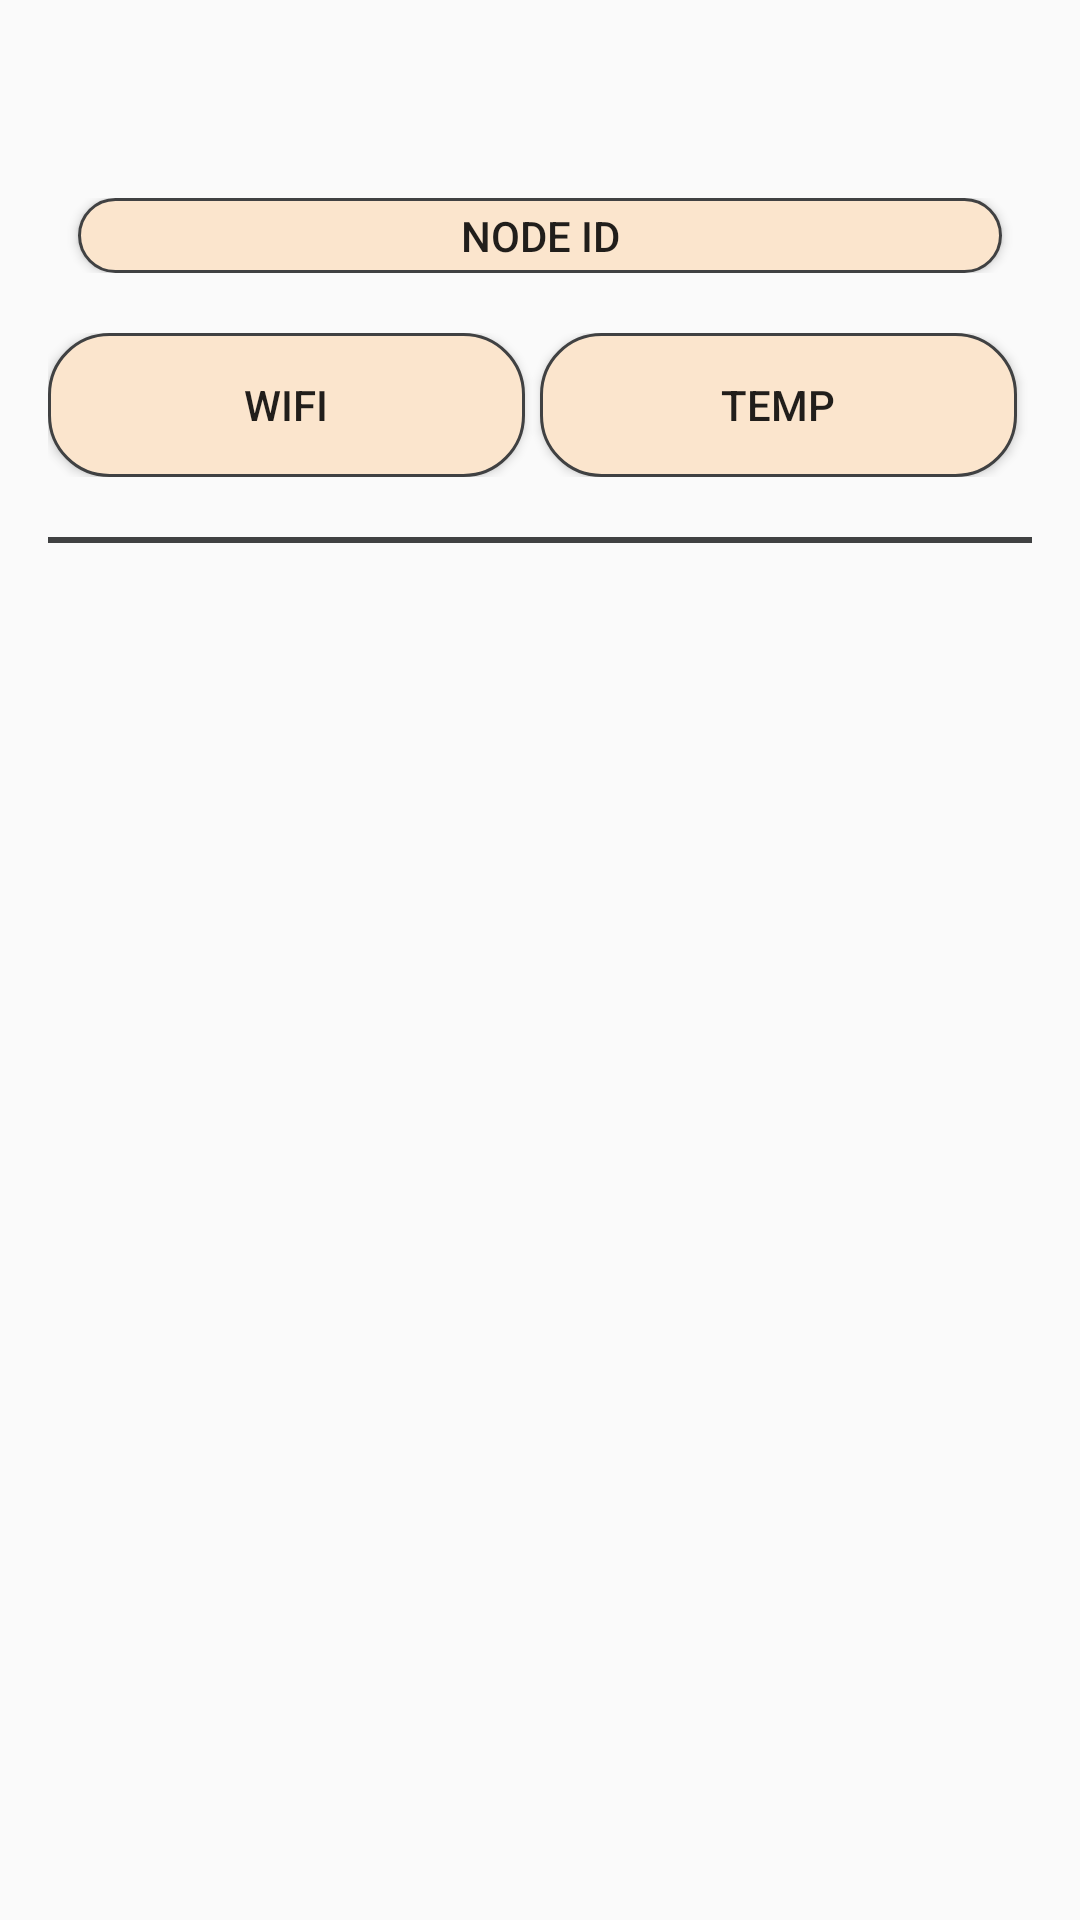

The Android layout XML behind this screen, and the referenced resources:
<!-- AndroidManifest.xml: application theme AppTheme -->
<!-- res/layout/content_main.xml -->
<?xml version="1.0" encoding="utf-8"?>
<RelativeLayout xmlns:android="http://schemas.android.com/apk/res/android"
    xmlns:app="http://schemas.android.com/apk/res-auto"
    xmlns:tools="http://schemas.android.com/tools"
    android:id="@+id/guest_layout_main"
    android:layout_width="match_parent"
    android:layout_height="match_parent"
    android:layout_marginBottom="10dp"
    android:orientation="vertical"
    android:paddingLeft="@dimen/activity_horizontal_margin"
    android:paddingTop="@dimen/activity_vertical_margin"
    android:paddingRight="@dimen/activity_horizontal_margin"
    android:paddingBottom="2dp"
    tools:context=".MainActivity">

    <TableLayout
        android:id="@+id/table2"
        android:layout_width="match_parent"
        android:layout_height="wrap_content"
        android:layout_marginTop="50dp"
        android:paddingBottom="5dp"
        android:shrinkColumns="*"
        android:stretchColumns="*">

        <TableRow
            android:id="@+id/table_layout_row_4"
            android:layout_width="match_parent"
            android:layout_height="wrap_content">

            <Button
                android:id="@+id/node"
                android:layout_width="0dip"
                android:layout_height="25dp"
                android:layout_column="0"
                android:layout_marginHorizontal="10dp"
                android:layout_marginRight="5dp"
                android:layout_weight="1"
                android:background="@drawable/rounded_corner_heading"
                android:paddingHorizontal="10dp"
                android:text="Node ID" />
        </TableRow>

        <View android:layout_height="20dp" />

        <TableRow
            android:id="@+id/table_layout_row_1"
            android:layout_width="match_parent"
            android:layout_height="wrap_content">

            <Button
                android:id="@+id/wifi_b"
                android:layout_width="0dip"
                android:layout_column="0"
                android:layout_marginRight="5dp"
                android:layout_weight="1"
                android:background="@drawable/rounded_corner_heading"
                android:text="WiFi" />

            <Button
                android:id="@+id/temp_b"
                android:layout_width="0dip"
                android:layout_column="1"
                android:layout_marginRight="5dp"
                android:layout_weight="1"
                android:background="@drawable/rounded_corner_heading"
                android:text="Temp" />

        </TableRow>

        <View android:layout_height="20dp" />

        <View
            android:layout_height="2dp"
            android:background="@color/colorPrimary" />

        <View android:layout_height="5dp" />
    </TableLayout>

    <ScrollView
        android:layout_width="fill_parent"
        android:layout_height="wrap_content"
        android:layout_below="@id/table2"
        android:layout_marginTop="2dp"
        android:layout_marginBottom="5dp"
        android:paddingBottom="5dp">

        <TableLayout
            android:id="@+id/table1"
            android:layout_width="match_parent"
            android:layout_height="wrap_content"
            android:layout_marginTop="2dp"
            android:paddingTop="2dp"
            android:paddingBottom="70dp"
            android:shrinkColumns="*"
            android:stretchColumns="*">

        </TableLayout>
    </ScrollView>
</RelativeLayout>
<!-- resources referenced by this layout -->
<resources>
  <color name="colorPrimary">@color/evercam_dark_gray</color>
  <dimen name="activity_horizontal_margin">16dp</dimen>
  <dimen name="activity_vertical_margin">16dp</dimen>
  <!-- drawable rounded_corner_heading (drawable) -->
  <?xml version="1.0" encoding="utf-8"?>
  <shape xmlns:android="http://schemas.android.com/apk/res/android" >
      <stroke
          android:width="1dp"
          android:color="@color/colorPrimary" />
  
      <solid android:color="#fbe5cd" />
      <padding
          android:left="1dp"
          android:right="1dp"
          android:bottom="1dp"
          android:top="1dp" />
  
      <corners android:radius="20dp" />
  </shape>
  <style name="AppTheme" parent="Theme.AppCompat.Light.NoActionBar">
      <item name="colorPrimary">@color/colorPrimary</item>
      <item name="colorPrimaryDark">@color/colorPrimaryDark</item>
      <item name="colorAccent">@color/colorAccent</item>
  </style>
  <color name="evercam_dark_gray">#404142</color>
  <color name="colorPrimaryDark">@color/black</color>
  <color name="colorAccent">@color/evercam_blue</color>
  <color name="black">#000000</color>
  <color name="evercam_blue">#428bca</color>
</resources>
